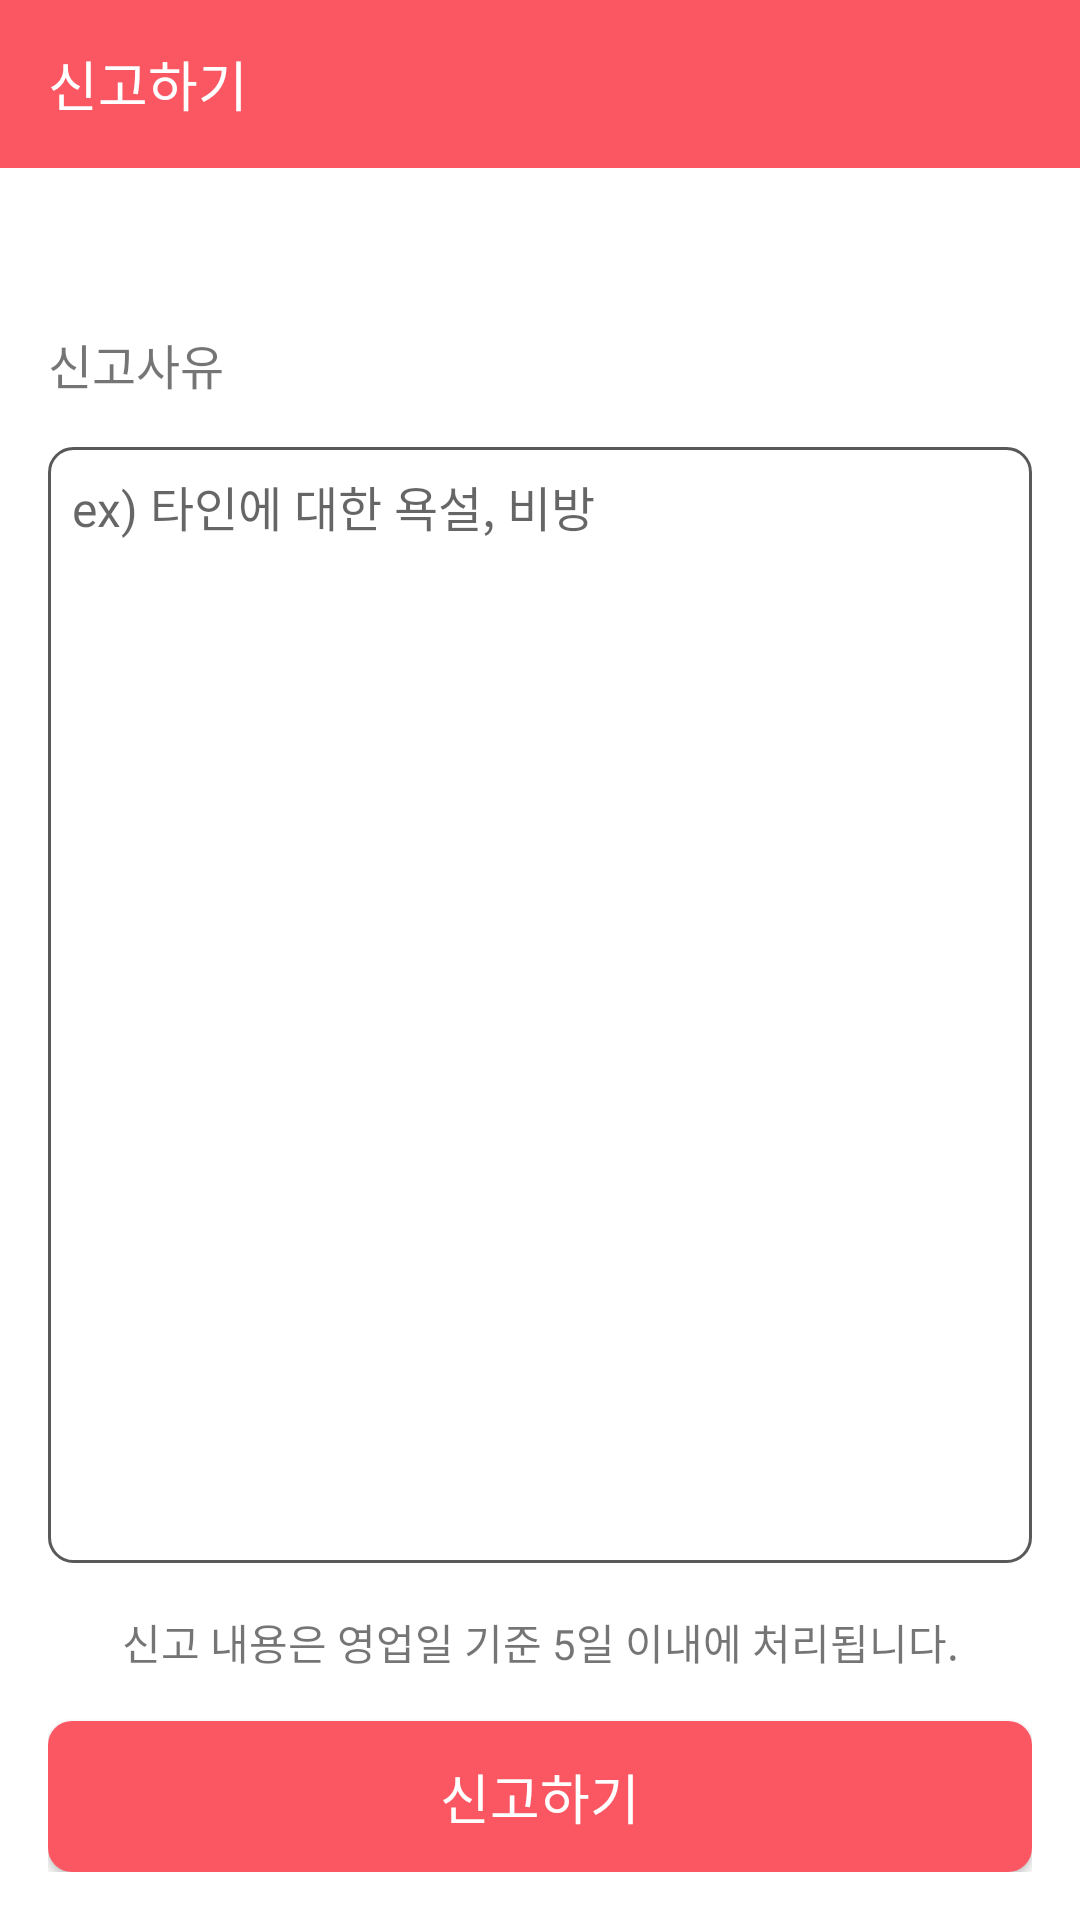

Write the Android layout XML for this screen, with the resource values it uses.
<!-- AndroidManifest.xml: activity theme AppTheme.NoActionBar.Theme.Red -->
<!-- res/layout/activity_report.xml -->
<?xml version="1.0" encoding="utf-8"?>
<layout>

    <data>

        <variable
            name="activity"
            type="com.moondroid.project01_meetingapp.presentation.ui.profile.ReportActivity" />
    </data>

    <androidx.constraintlayout.widget.ConstraintLayout xmlns:android="http://schemas.android.com/apk/res/android"
        xmlns:app="http://schemas.android.com/apk/res-auto"
        xmlns:tools="http://schemas.android.com/tools"
        android:layout_width="match_parent"
        android:layout_height="match_parent"
        tools:context=".presentation.ui.profile.ReportActivity">

        <com.google.android.material.appbar.MaterialToolbar
            android:id="@+id/toolbar"
            style="@style/ToolbarRed"
            app:layout_constraintTop_toTopOf="parent"
            app:layout_constraintLeft_toLeftOf="parent">

            <androidx.appcompat.widget.AppCompatTextView
                style="@style/TitleWhite"
                android:text="@string/cmn_report" />

        </com.google.android.material.appbar.MaterialToolbar>

        <androidx.constraintlayout.widget.ConstraintLayout
            android:layout_width="match_parent"
            android:layout_height="0dp"
            app:layout_constraintTop_toBottomOf="@id/toolbar"
            app:layout_constraintBottom_toBottomOf="parent"
            android:padding="16dp">

            <androidx.appcompat.widget.AppCompatTextView
                android:id="@+id/tvTarget"
                android:layout_width="wrap_content"
                android:layout_height="wrap_content"
                app:layout_constraintLeft_toLeftOf="parent"
                app:layout_constraintTop_toTopOf="parent"
                android:textSize="16dp"
                android:text="@{activity.getReportName()}"
                android:fontFamily="@font/nanum_square_round_eb"/>

            <androidx.appcompat.widget.AppCompatTextView
                android:id="@+id/tvReason"
                android:layout_width="wrap_content"
                android:layout_height="wrap_content"
                app:layout_constraintTop_toBottomOf="@id/tvTarget"
                android:layout_marginTop="16dp"
                android:text="@string/cmn_report_reason"
                android:textSize="16dp"
                app:layout_constraintLeft_toLeftOf="parent"
                android:fontFamily="@font/nanum_square_round_eb"
                android:shadowColor="@color/gray_dark01"/>

            <androidx.appcompat.widget.AppCompatEditText
                android:id="@+id/etMessage"
                android:layout_width="match_parent"
                android:layout_height="0dp"
                app:layout_constraintTop_toBottomOf="@id/tvReason"
                app:layout_constraintBottom_toTopOf="@id/tvSubs"
                android:background="@drawable/bg_edit_white01"
                android:layout_marginVertical="16dp"
                android:padding="8dp"
                android:fontFamily="@font/nanum_square_round_b"
                android:textSize="16dp"
                android:gravity="top"
                android:hint="@string/hint_report_message"/>

            <androidx.appcompat.widget.AppCompatTextView
                android:id="@+id/tvSubs"
                android:layout_width="match_parent"
                android:layout_height="wrap_content"
                app:layout_constraintBottom_toTopOf="@id/btnReport"
                android:text="@string/subs_report_info"
                android:gravity="center"
                android:textSize="14dp"
                android:layout_marginBottom="16dp"
                android:fontFamily="@font/nanum_square_round_b"/>


            <androidx.appcompat.widget.AppCompatTextView
                android:id="@+id/btnReport"
                style="@style/ButtonRed01"
                app:layout_constraintLeft_toLeftOf="parent"
                app:layout_constraintBottom_toBottomOf="parent"
                android:text="@string/cmn_report"/>
        </androidx.constraintlayout.widget.ConstraintLayout>



    </androidx.constraintlayout.widget.ConstraintLayout>
</layout>
<!-- resources referenced by this layout -->
<resources>
  <color name="gray_dark01">#323232</color>
  <!-- drawable bg_edit_white01 (drawable) -->
  <?xml version="1.0" encoding="utf-8"?>
  <shape xmlns:android="http://schemas.android.com/apk/res/android">
      <corners android:radius="8dp"/>
      <stroke android:width="1dp" android:color="@color/gray_light01"/>
      <solid android:color="@color/white"/>
  
  </shape>
  <string name="cmn_report">신고하기</string>
  <string name="cmn_report_reason">신고사유</string>
  <string name="hint_report_message">ex) 타인에 대한 욕설, 비방</string>
  <string name="subs_report_info">신고 내용은 영업일 기준 5일 이내에 처리됩니다.</string>
  <style name="ButtonRed01" parent="Button">
          <item name="android:background">@drawable/bg_button_red_01</item>
      </style>
  <style name="TitleWhite">
          <item name="android:layout_width">wrap_content</item>
          <item name="android:layout_height">wrap_content</item>
          <item name="android:textColor">@color/white</item>
          <item name="android:textSize">18dp</item>
          <item name="android:fontFamily">@font/jalnan</item>
      </style>
  <style name="ToolbarRed">
          <item name="android:layout_width">match_parent</item>
          <item name="android:layout_height">?attr/actionBarSize</item>
          <item name="android:background">@color/red_light01</item>
          <item name="android:theme">@style/ToolbarTheme_Red</item>
      </style>
  <style name="AppTheme.NoActionBar.Theme.Red" parent="Theme.MaterialComponents.Light.NoActionBar">
          <item name="android:statusBarColor">@color/red_light01</item>
      </style>
  <color name="gray_light01">#595959</color>
  <color name="white">#FFFFFFFF</color>
  <style name="Button">
          <item name="android:fontFamily">@font/nanum_square_round_eb</item>
          <item name="android:layout_width">match_parent</item>
          <item name="android:layout_height">wrap_content</item>
          <item name="android:gravity">center</item>
          <item name="android:elevation">2dp</item>
          <item name="android:paddingTop">12dp</item>
          <item name="android:paddingBottom">12dp</item>
          <item name="android:textSize">18sp</item>
          <item name="android:textAlignment">center</item>
          <item name="android:textColor">@color/white</item>
      </style>
  <!-- drawable bg_button_red_01 (drawable) -->
  <?xml version="1.0" encoding="utf-8"?>
  <selector xmlns:android="http://schemas.android.com/apk/res/android">
      <item android:state_enabled="false">
          <shape android:shape="rectangle">
              <corners android:radius="8dp"/>
              <solid android:color="@color/gray_light01"/>
          </shape>
      </item>
  
      <item android:state_enabled="true" android:state_pressed="false">
          <shape android:shape="rectangle">
              <corners android:radius="8dp"/>
              <solid android:color="@color/red_light01"/>
          </shape>
      </item>
  
      <item android:state_enabled="true" android:state_pressed="true">
          <shape android:shape="rectangle">
              <corners android:radius="8dp"/>
              <solid android:color="@color/red_light02"/>
          </shape>
      </item>
  
  </selector>
  <color name="red_light01">#FB5762</color>
  <style name="ToolbarTheme_Red">
          <item name="colorControlNormal">@color/white</item>
      </style>
  <color name="red_light02">#F8949B</color>
</resources>
